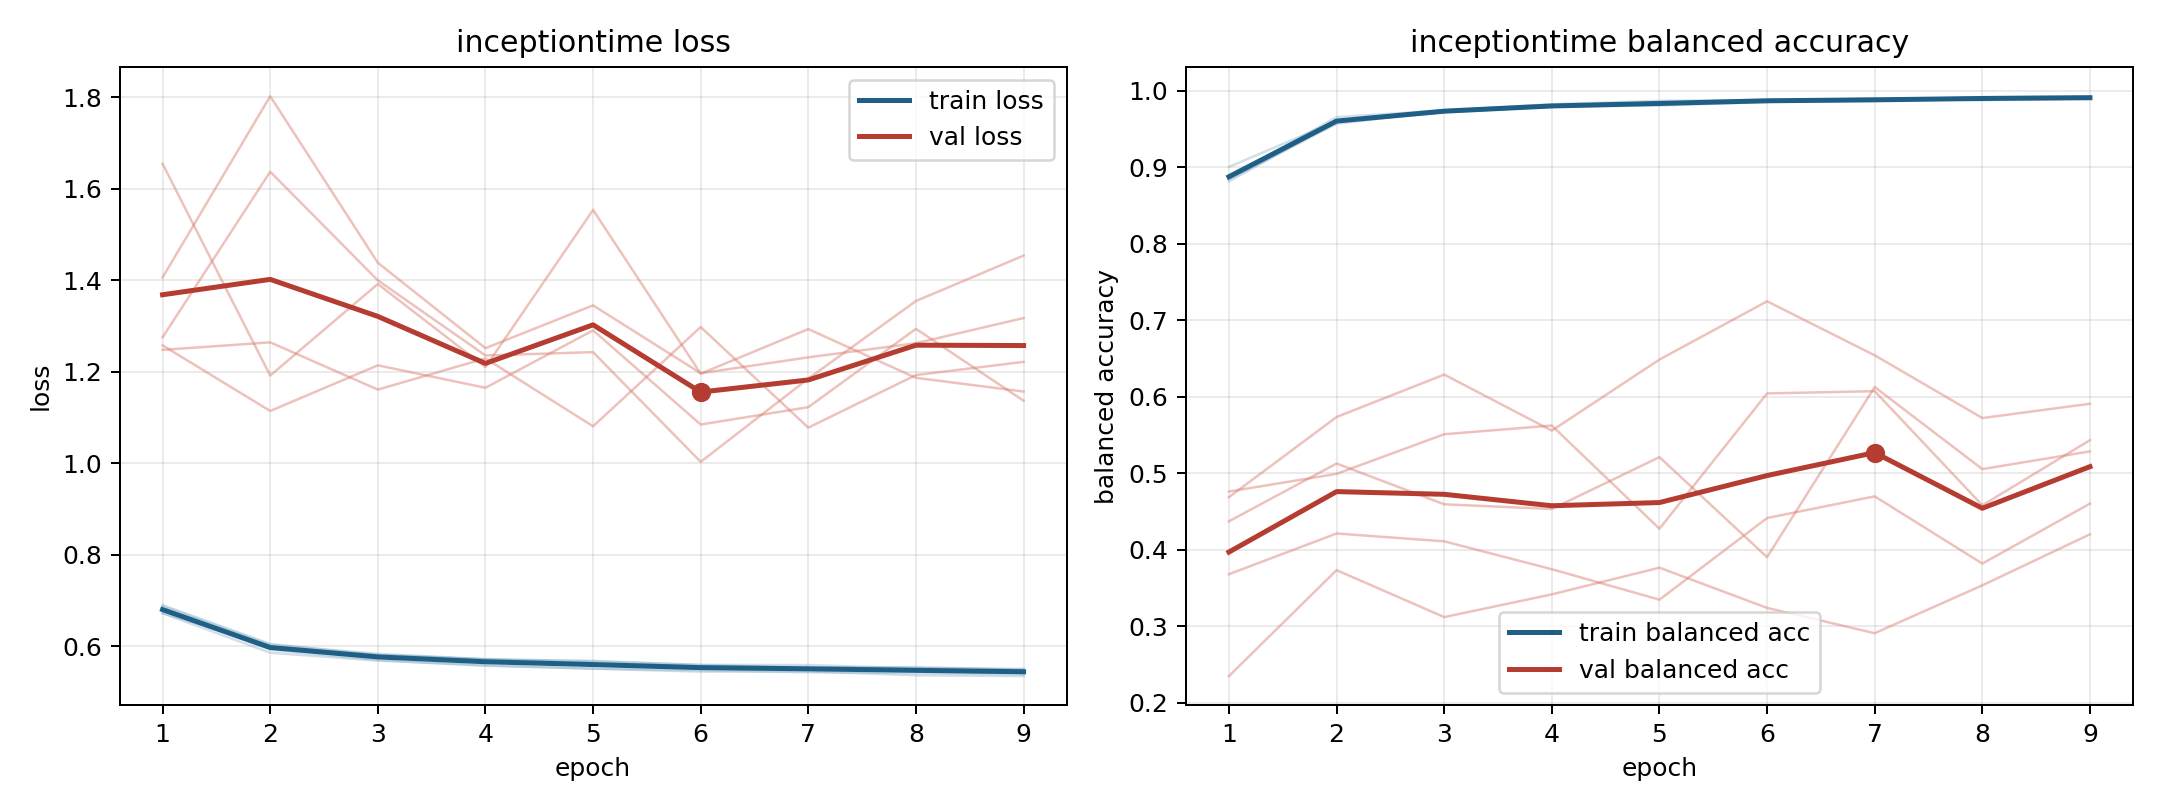

Source data for this figure (header and first rows):
model, fold, epoch, train_loss, train_balanced_accuracy, val_loss, val_balanced_accuracy
inceptiontime, 1, 1, 0.6898, 0.8841, 1.258, 0.4762
inceptiontime, 1, 2, 0.6052, 0.9571, 1.114, 0.4993
inceptiontime, 1, 3, 0.5807, 0.9741, 1.214, 0.5511
inceptiontime, 1, 4, 0.5719, 0.9796, 1.165, 0.5624
inceptiontime, 1, 5, 0.567, 0.9824, 1.29, 0.4275
inceptiontime, 1, 6, 0.5593, 0.9866, 1.085, 0.6044
inceptiontime, 1, 7, 0.559, 0.987, 1.122, 0.6074
inceptiontime, 1, 8, 0.5517, 0.9904, 1.294, 0.4582
inceptiontime, 1, 9, 0.5506, 0.9906, 1.137, 0.5433
inceptiontime, 2, 1, 0.6722, 0.8867, 1.654, 0.2348
inceptiontime, 2, 2, 0.5859, 0.9658, 1.191, 0.3734
inceptiontime, 2, 3, 0.5688, 0.9745, 1.392, 0.3119
inceptiontime, 2, 4, 0.5585, 0.9808, 1.21, 0.3417
inceptiontime, 2, 5, 0.5512, 0.9833, 1.553, 0.3766
inceptiontime, 2, 6, 0.5445, 0.9882, 1.196, 0.324
inceptiontime, 2, 7, 0.5451, 0.9873, 1.293, 0.2909
inceptiontime, 2, 8, 0.5366, 0.9919, 1.187, 0.3535
inceptiontime, 2, 9, 0.5348, 0.9931, 1.157, 0.4202
inceptiontime, 3, 1, 0.6789, 0.8818, 1.275, 0.4688
inceptiontime, 3, 2, 0.5928, 0.96, 1.637, 0.5736
inceptiontime, 3, 3, 0.5698, 0.9743, 1.4, 0.6291
inceptiontime, 3, 4, 0.5573, 0.9827, 1.235, 0.5558
inceptiontime, 3, 5, 0.5511, 0.9871, 1.243, 0.6487
inceptiontime, 3, 6, 0.5474, 0.9879, 1.003, 0.7249
inceptiontime, 3, 7, 0.543, 0.9888, 1.185, 0.6543
inceptiontime, 3, 8, 0.5417, 0.9908, 1.354, 0.5723
inceptiontime, 3, 9, 0.5386, 0.9914, 1.454, 0.5909
inceptiontime, 4, 1, 0.6724, 0.9007, 1.406, 0.3681
inceptiontime, 4, 2, 0.5995, 0.9606, 1.802, 0.4213
inceptiontime, 4, 3, 0.5809, 0.9727, 1.438, 0.411
inceptiontime, 4, 4, 0.5714, 0.9794, 1.251, 0.3746
inceptiontime, 4, 5, 0.5681, 0.9809, 1.345, 0.3347
inceptiontime, 4, 6, 0.5591, 0.9857, 1.197, 0.4415
inceptiontime, 4, 7, 0.5522, 0.9906, 1.231, 0.4699
inceptiontime, 4, 8, 0.5546, 0.9879, 1.262, 0.3819
inceptiontime, 4, 9, 0.5486, 0.9903, 1.317, 0.4603
inceptiontime, 5, 1, 0.6877, 0.8859, 1.248, 0.4372
inceptiontime, 5, 2, 0.6031, 0.9597, 1.264, 0.5128
inceptiontime, 5, 3, 0.5836, 0.9722, 1.161, 0.4594
inceptiontime, 5, 4, 0.5717, 0.9794, 1.229, 0.4533
inceptiontime, 5, 5, 0.5629, 0.9847, 1.081, 0.5212
inceptiontime, 5, 6, 0.5563, 0.9873, 1.298, 0.3903
inceptiontime, 5, 7, 0.5546, 0.9881, 1.078, 0.6128
inceptiontime, 5, 8, 0.5523, 0.9898, 1.193, 0.5055
inceptiontime, 5, 9, 0.5487, 0.9903, 1.221, 0.5287
